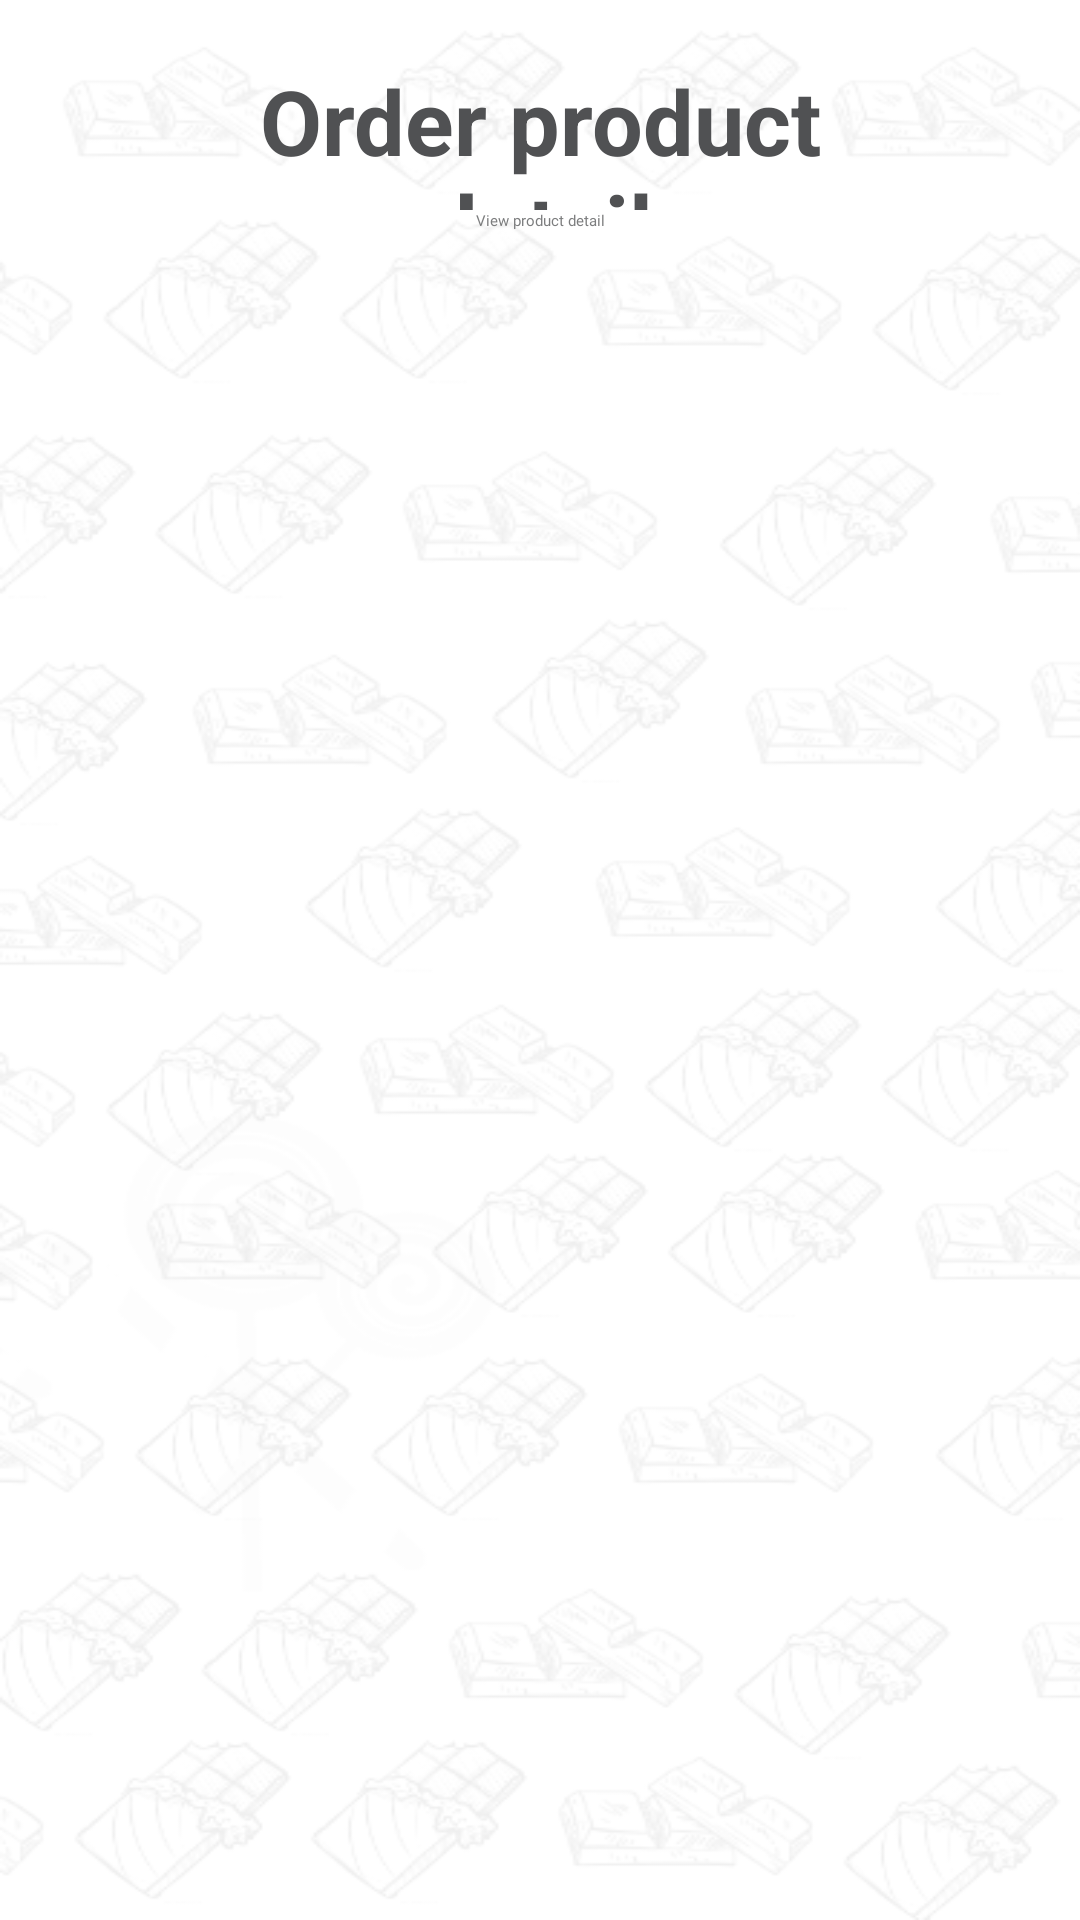

This screen was rendered from an Android layout file. Write that file and the resources it references.
<!-- AndroidManifest.xml: application theme Theme.FinalChocoHub -->
<!-- res/layout/activity_view__order__detail.xml -->
<?xml version="1.0" encoding="utf-8"?>
<RelativeLayout xmlns:android="http://schemas.android.com/apk/res/android"
    xmlns:app="http://schemas.android.com/apk/res-auto"
    xmlns:tools="http://schemas.android.com/tools"
    android:layout_width="match_parent"
    android:background="@drawable/design_back"
    android:layout_height="match_parent"
    tools:context=".View_Order_Detail">

    <ImageView
        android:id="@+id/img"
        android:layout_width="50dp"
        android:layout_height="50dp"
        android:layout_marginTop="100dp"
        android:layout_marginLeft="60dp"
        android:layout_marginRight="40dp"
        android:layout_centerHorizontal="true"
        android:background="@drawable/view_product"

        />

    <TextView
        android:id="@+id/view1"
        android:layout_width="match_parent"
        android:layout_height="50dp"
        android:layout_centerHorizontal="true"
        android:layout_marginLeft="60dp"
        android:layout_marginTop="20dp"
        android:layout_marginRight="40dp"
        android:text="Order product detail"
        android:textAlignment="center"
        android:textColor="#505153"
        android:textSize="30dp"
        android:textStyle="bold"
        android:gravity="center_horizontal" />

    <TextView
        android:id="@+id/view"
        android:layout_width="match_parent"
        android:layout_height="30dp"
        android:layout_centerHorizontal="true"
        android:layout_marginLeft="60dp"
        android:layout_marginTop="70dp"
        android:layout_marginRight="40dp"
        android:fontFamily="@font/delius"
        android:text="View product detail"
        android:textAlignment="center"
        android:textColor="#7c7d7e"
        android:gravity="center_horizontal" />
    <ListView
        android:layout_below="@+id/img"
        android:layout_width="match_parent"
        android:layout_height="match_parent"
        android:id="@+id/lvviewmore"/>

</RelativeLayout>
<!-- resources referenced by this layout -->
<resources>
  <!-- drawable design_back: png bitmap (drawable, 86379 bytes) -->
  <style name="Theme.FinalChocoHub" parent="Theme.MaterialComponents.DayNight.DarkActionBar">
          
          <item name="colorPrimary">@color/green1</item>
          <item name="colorPrimaryVariant">@color/green1</item>
          <item name="colorOnPrimary">@color/black</item>
          
          <item name="colorSecondary">@color/green</item>
          <item name="colorSecondaryVariant">@color/green</item>
          <item name="colorOnSecondary">@color/black</item>
          
          <item name="android:statusBarColor" tools:targetApi="l">?attr/colorPrimaryVariant</item>
          
      </style>
  <color name="green1">#505153</color>
  <color name="black">#010101</color>
  <color name="green">#01A93A</color>
</resources>
